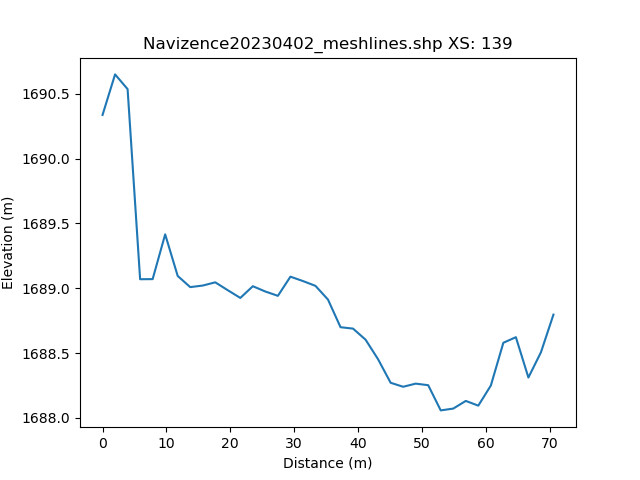

The file beside this chart, header and first rows:
, h_distance, Elevation
0, 0.0, 1690
1, 0.9902, 1690
2, 1.98, 1691
3, 2.971, 1691
4, 3.961, 1691
5, 4.951, 1689
6, 5.941, 1689
7, 6.932, 1689
8, 7.922, 1689
9, 8.912, 1689
10, 9.902, 1689
11, 10.89, 1689
12, 11.88, 1689
13, 12.87, 1689
14, 13.86, 1689
15, 14.85, 1689
16, 15.84, 1689
17, 16.83, 1689
18, 17.82, 1689
19, 18.81, 1689
20, 19.8, 1689
21, 20.8, 1689
22, 21.79, 1689
23, 22.78, 1689
24, 23.77, 1689
25, 24.76, 1689
26, 25.75, 1689
27, 26.74, 1689
28, 27.73, 1689
29, 28.72, 1689
30, 29.71, 1689
31, 30.7, 1689
32, 31.69, 1689
33, 32.68, 1689
34, 33.67, 1689
35, 34.66, 1689
36, 35.65, 1689
37, 36.64, 1689
38, 37.63, 1689
39, 38.62, 1689
40, 39.61, 1689
41, 40.6, 1689
42, 41.59, 1689
43, 42.58, 1689
44, 43.57, 1688
45, 44.56, 1688
46, 45.55, 1688
47, 46.54, 1688
48, 47.53, 1688
49, 48.52, 1688
50, 49.51, 1688
51, 50.5, 1688
52, 51.49, 1688
53, 52.48, 1688
54, 53.47, 1688
55, 54.46, 1688
56, 55.45, 1688
57, 56.44, 1688
58, 57.43, 1688
59, 58.42, 1688
... 42 more rows
